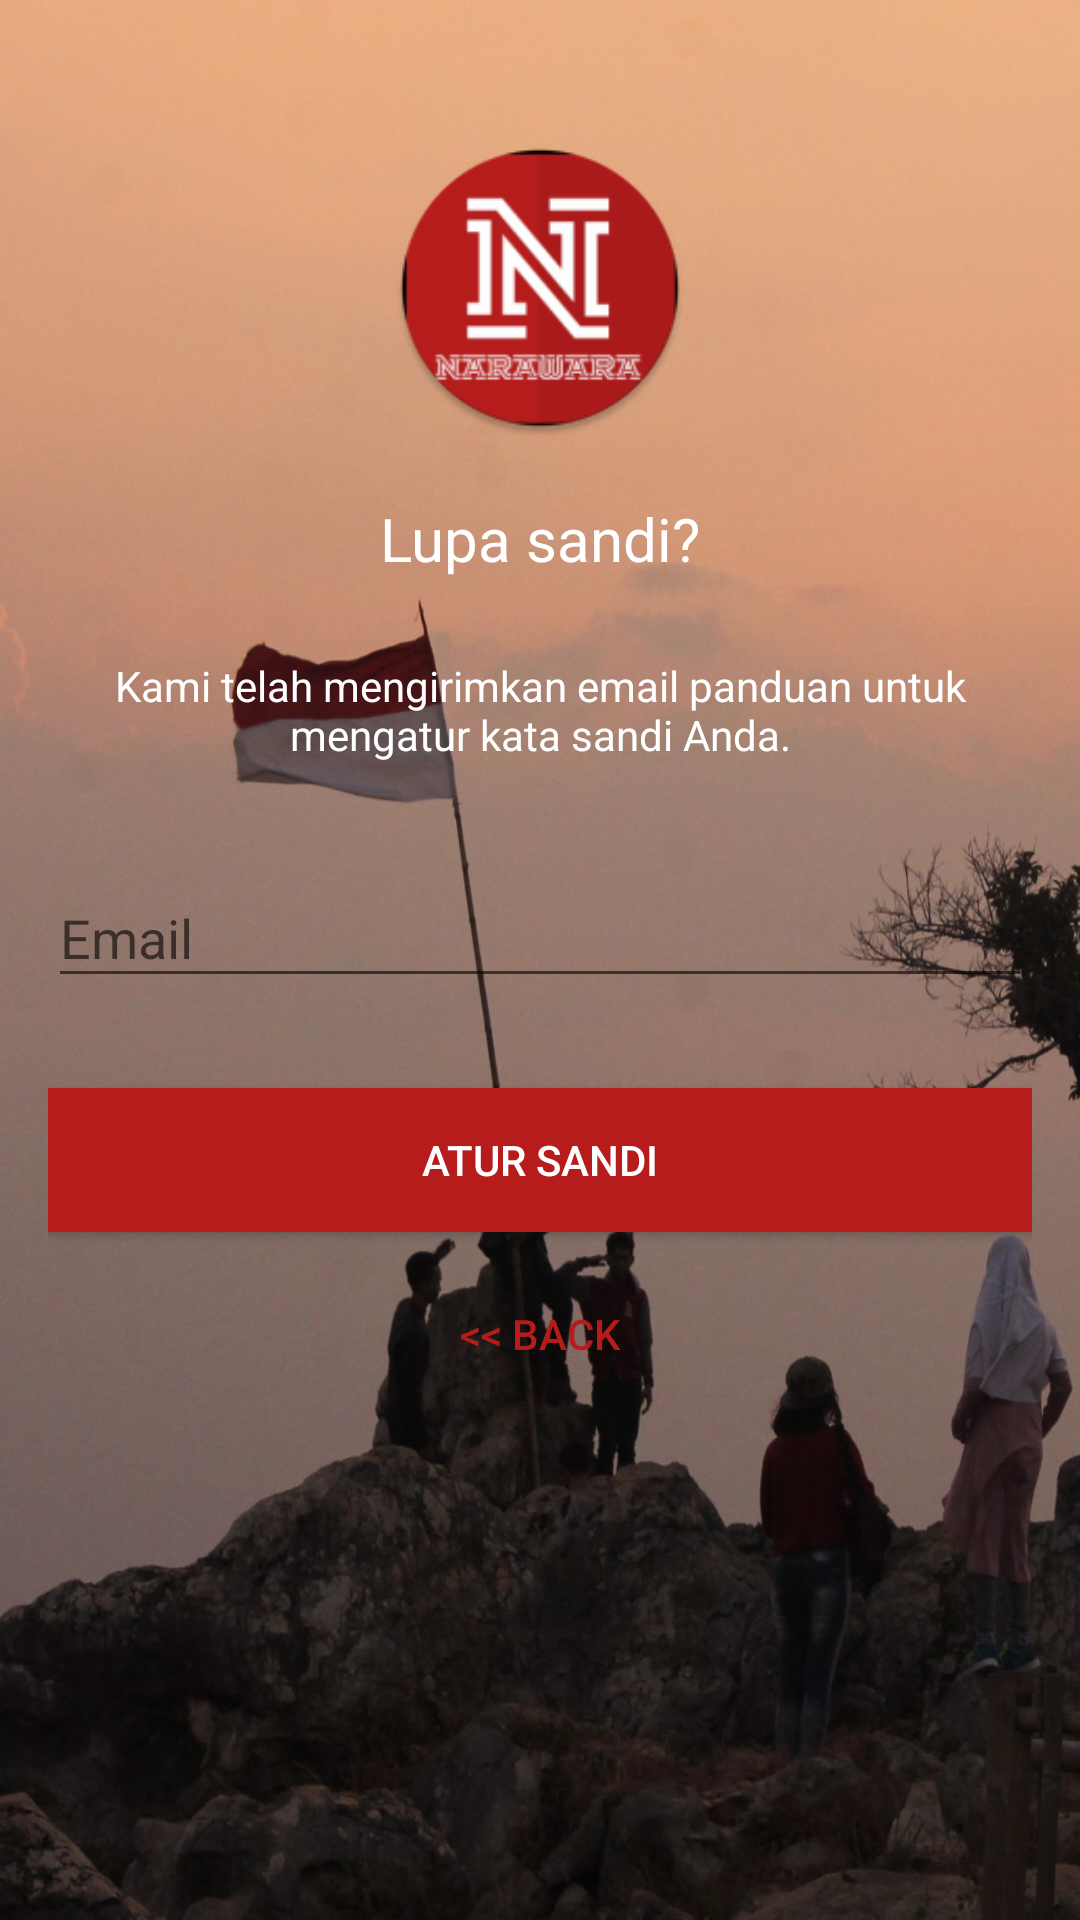

This screen was rendered from an Android layout file. Write that file and the resources it references.
<!-- AndroidManifest.xml: application theme AppTheme -->
<!-- res/layout/activity_reset_password.xml -->
<?xml version="1.0" encoding="utf-8"?>
<android.support.design.widget.CoordinatorLayout xmlns:android="http://schemas.android.com/apk/res/android"
    xmlns:app="http://schemas.android.com/apk/res-auto"
    xmlns:tools="http://schemas.android.com/tools"
    android:layout_width="match_parent"
    android:layout_height="match_parent"
    android:layout_gravity="center"
    android:background="@drawable/bg0"
    android:fitsSystemWindows="true"
    tools:context=".ResetPasswordActivity">

    <LinearLayout
        android:layout_width="fill_parent"
        android:layout_height="wrap_content"
        android:layout_marginTop="30dp"
        android:gravity="center"
        android:orientation="vertical"
        android:padding="16dp">


        <ImageView
            android:layout_width="@dimen/logo_w_h"
            android:layout_height="@dimen/logo_w_h"
            android:layout_gravity="center_horizontal"
            android:layout_marginBottom="10dp"
            android:src="@mipmap/ic_launcher" />

        <TextView
            android:layout_width="wrap_content"
            android:layout_height="wrap_content"
            android:layout_gravity="center_horizontal"
            android:padding="10dp"
            android:text="@string/lbl_forgot_password"
            android:textColor="@android:color/white"
            android:textSize="20dp" />

        <TextView
            android:layout_width="wrap_content"
            android:layout_height="wrap_content"
            android:layout_marginBottom="10dp"
            android:gravity="center_horizontal"
            android:padding="16dp"
            android:text="@string/forgot_password_msg"
            android:textColor="@android:color/white"
            android:textSize="14dp" />

        <android.support.design.widget.TextInputLayout
            android:layout_width="match_parent"
            android:layout_height="wrap_content">

            <EditText
                android:id="@+id/email"
                android:layout_width="match_parent"
                android:layout_height="wrap_content"
                android:layout_marginBottom="10dp"
                android:layout_marginTop="20dp"
                android:hint="@string/hint_email"
                android:inputType="textEmailAddress"
                android:textColor="@android:color/white"
                android:textColorHint="@android:color/white" />
        </android.support.design.widget.TextInputLayout>

        

        <Button
            android:id="@+id/btn_reset_password"
            android:layout_width="fill_parent"
            android:layout_height="wrap_content"
            android:layout_marginTop="20dip"
            android:background="@color/colorAccent"
            android:text="@string/btn_reset_password"
            android:textColor="@android:color/white" />

        <Button
            android:id="@+id/btn_back"
            android:layout_width="wrap_content"
            android:layout_height="wrap_content"
            android:layout_marginTop="10dp"
            android:background="@null"
            android:text="@string/btn_back"
            android:textColor="@color/colorAccent" />

    </LinearLayout>

    <ProgressBar
        android:id="@+id/progressBar"
        android:layout_width="30dp"
        android:layout_height="30dp"
        android:layout_gravity="center|bottom"
        android:layout_marginBottom="20dp"
        android:visibility="gone" />
</android.support.design.widget.CoordinatorLayout>
<!-- resources referenced by this layout -->
<resources>
  <color name="colorAccent">#b71c1c</color>
  <dimen name="logo_w_h">100dp</dimen>
  <!-- drawable bg0: jpeg bitmap (drawable, 139790 bytes) -->
  <!-- mipmap ic_launcher: png bitmap (mipmap-xhdpi, 7011 bytes) -->
  <string name="btn_back">&lt;&lt; Back</string>
  <string name="btn_reset_password">Atur Sandi</string>
  <string name="forgot_password_msg">Kami telah mengirimkan email panduan untuk mengatur kata sandi Anda.</string>
  <string name="hint_email">Email</string>
  <string name="lbl_forgot_password">Lupa sandi?</string>
  <style name="AppTheme" parent="Theme.AppCompat.Light.DarkActionBar">
          
          <item name="colorPrimary">@color/colorPrimary</item>
          <item name="colorPrimaryDark">@color/colorPrimaryDark</item>
          <item name="colorAccent">@color/colorAccent</item>
      </style>
  <color name="colorPrimary">#b71c1c</color>
  <color name="colorPrimaryDark">#9b0000</color>
</resources>
